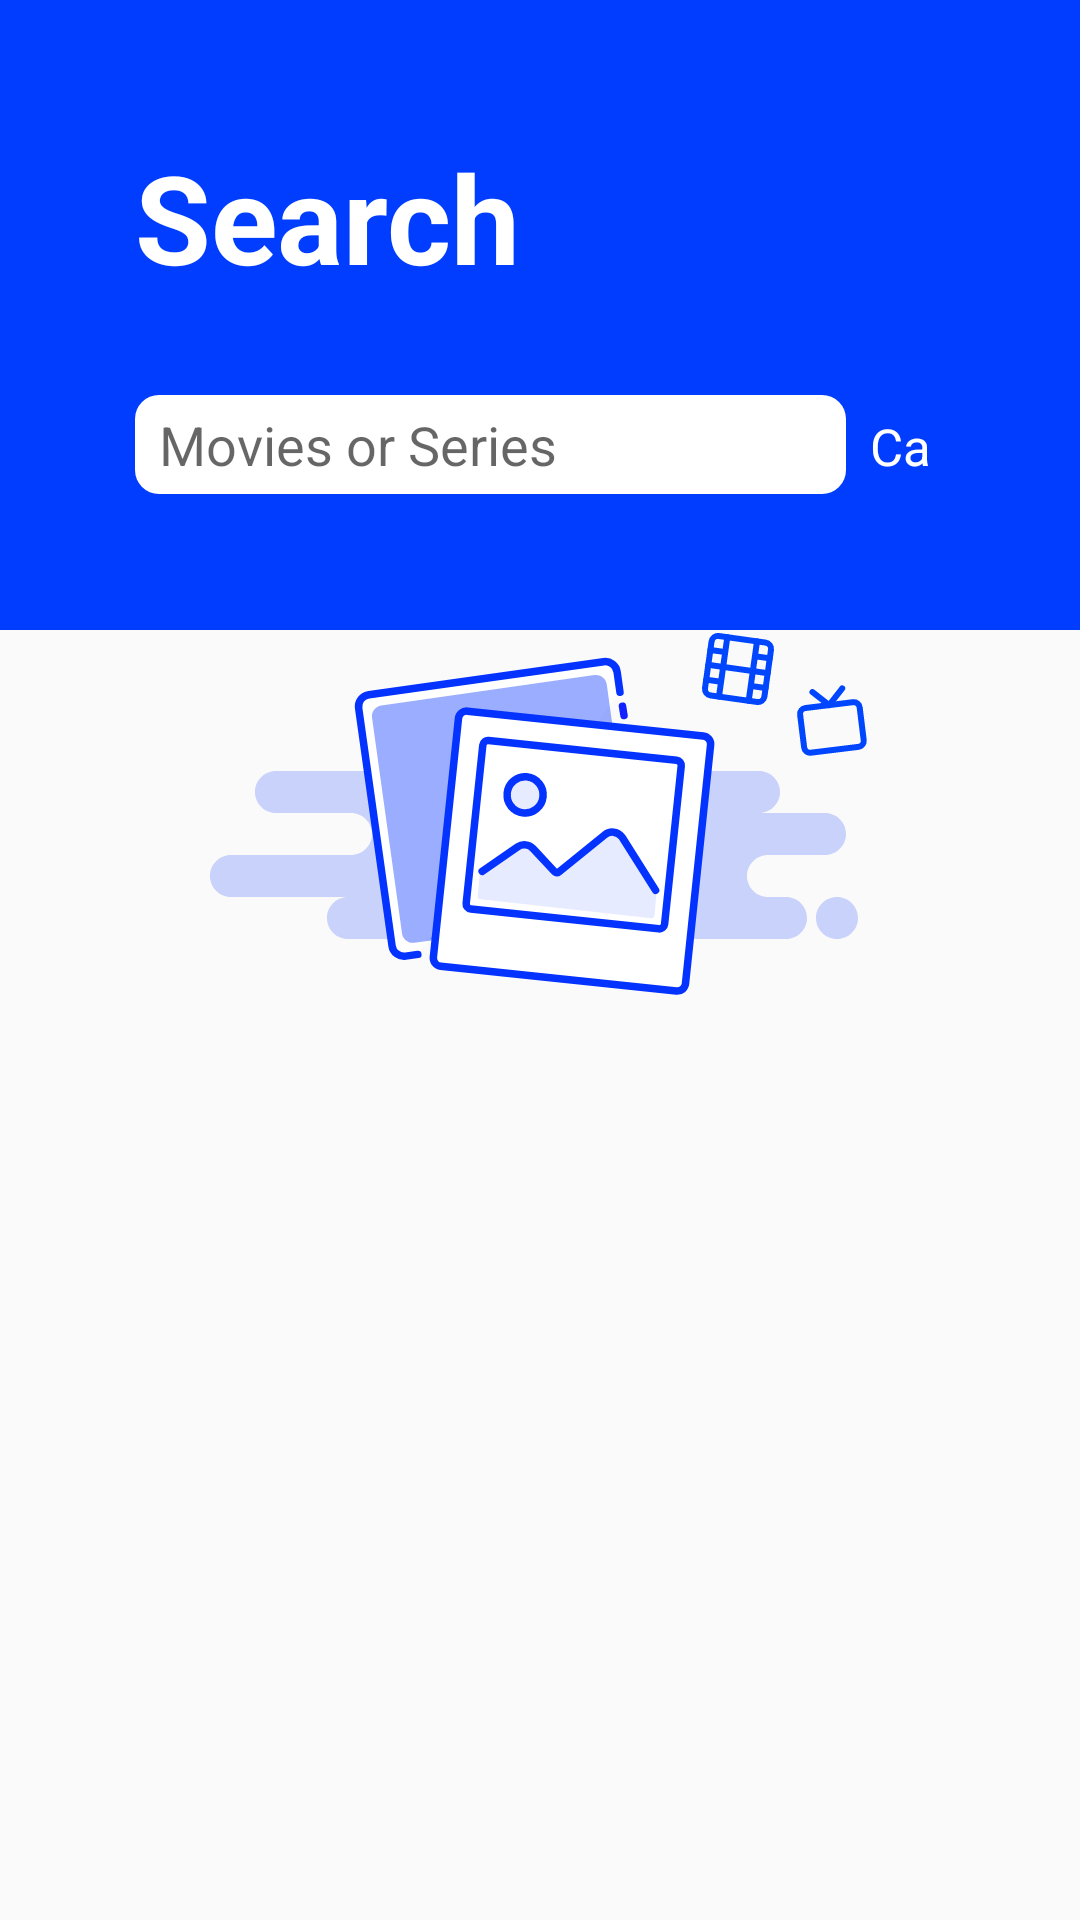

Here is an Android app screen rendered from its layout file. Give the layout XML and the strings, colors and styles it references.
<!-- AndroidManifest.xml: application theme AppTheme -->
<!-- res/layout/fragment_search.xml -->
<?xml version="1.0" encoding="utf-8"?>
<androidx.constraintlayout.widget.ConstraintLayout xmlns:android="http://schemas.android.com/apk/res/android"
    xmlns:app="http://schemas.android.com/apk/res-auto"
    xmlns:tools="http://schemas.android.com/tools"
    android:layout_width="match_parent"
    android:layout_height="match_parent"
    tools:context=".ui.modules.main.view.SearchFragment">

    <LinearLayout
        android:id="@+id/search_linear_layout"
        android:layout_width="match_parent"
        android:layout_height="@dimen/height_210"
        android:background="@color/vibrant_blue"
        android:orientation="vertical"
        android:padding="@dimen/visions_movie_linearlayout_height"
        app:layout_constraintStart_toEndOf="parent"
        app:layout_constraintStart_toStartOf="parent"
        app:layout_constraintTop_toTopOf="parent">

        <TextView
            style="@style/Bold_White_41"
            android:layout_width="wrap_content"
            android:layout_height="wrap_content"
            android:text="@string/txt_search" />

        <LinearLayout
            android:layout_width="match_parent"
            android:layout_height="wrap_content"
            android:layout_marginTop="@dimen/padding_margin_start_end"
            android:orientation="horizontal">

            <EditText
                android:id="@+id/search_edit_text"
                android:layout_width="@dimen/text_width"
                android:layout_height="@dimen/linear_layout_margin_bottom"
                android:background="@drawable/shape_search"
                android:drawablePadding="@dimen/margin_8"
                android:gravity="center_vertical"
                android:hint="@string/hint_movies_or_series"
                android:paddingStart="@dimen/margin_8"
                android:paddingEnd="@dimen/margin_8"
                app:drawableStartCompat="@drawable/ic_icon_mini_search" />

            <TextView
                android:id="@+id/search_cancel"
                style="@style/White_17"
                android:layout_width="wrap_content"
                android:layout_height="wrap_content"
                android:layout_marginStart="@dimen/margin_8"
                android:clickable="true"
                android:focusable="true"
                android:gravity="center_vertical"
                android:text="@string/txt_search_cancel" />
        </LinearLayout>

    </LinearLayout>

    <ImageView
        android:id="@+id/search_img_no_result"
        android:layout_width="wrap_content"
        android:layout_height="wrap_content"
        android:src="@drawable/ic_search_no_result"
        app:layout_constraintEnd_toEndOf="parent"
        app:layout_constraintStart_toStartOf="parent"
        app:layout_constraintTop_toBottomOf="@+id/search_linear_layout" />

    <androidx.recyclerview.widget.RecyclerView
        android:id="@+id/search_recyclerview"
        android:layout_width="match_parent"
        android:layout_height="@dimen/search_recyclerview_height"
        app:layoutManager="androidx.recyclerview.widget.LinearLayoutManager"
        app:layout_constraintEnd_toEndOf="parent"
        app:layout_constraintStart_toStartOf="parent"
        app:layout_constraintTop_toBottomOf="@id/search_linear_layout" />

</androidx.constraintlayout.widget.ConstraintLayout>
<!-- resources referenced by this layout -->
<resources>
  <color name="vibrant_blue">#003dff</color>
  <dimen name="height_210">210dp</dimen>
  <dimen name="linear_layout_margin_bottom">33dp</dimen>
  <dimen name="margin_8">8dp</dimen>
  <dimen name="padding_margin_start_end">32dp</dimen>
  <dimen name="search_recyclerview_height">520dp</dimen>
  <dimen name="text_width">237dp</dimen>
  <dimen name="visions_movie_linearlayout_height">45dp</dimen>
  <!-- drawable ic_search_no_result: vector/xml drawable (drawable, 6582 chars, omitted) -->
  <!-- drawable shape_search (drawable) -->
  <?xml version="1.0" encoding="utf-8"?>
  <shape
      xmlns:android="http://schemas.android.com/apk/res/android">
      <solid
          android:color="@color/colorWhite">
      </solid>
      <stroke
          android:color="@color/colorWhite">
      </stroke>
      <corners
          android:topLeftRadius="@dimen/shape_search_radius"
          android:topRightRadius="@dimen/shape_search_radius"
          android:bottomLeftRadius="@dimen/shape_search_radius"
          android:bottomRightRadius="@dimen/shape_search_radius">
      </corners>
  </shape>
  <string name="hint_movies_or_series">Movies or Series</string>
  <string name="txt_search">Search</string>
  <string name="txt_search_cancel">Cancel</string>
  <style name="Bold_White_41" parent="Theme.AppCompat.Light.NoActionBar">
          <item name="android:textColor">@android:color/white</item>
          <item name="android:textSize">41sp</item>
          <item name="android:textStyle">bold</item>
      </style>
  <style name="White_17" parent="Theme.AppCompat.Light.NoActionBar">
          <item name="android:textColor">@android:color/white</item>
          <item name="android:textSize">17sp</item>
      </style>
  <style name="AppTheme" parent="Theme.AppCompat.Light.DarkActionBar">
          
          <item name="colorPrimary">@color/vibrant_blue</item>
          <item name="colorPrimaryDark">@color/vibrant_blue</item>
          <item name="colorAccent">@color/colorAccent</item>
      </style>
  <color name="colorWhite">#FFFFFF</color>
  <dimen name="shape_search_radius">8dp</dimen>
  <color name="colorAccent">#03DAC5</color>
</resources>
